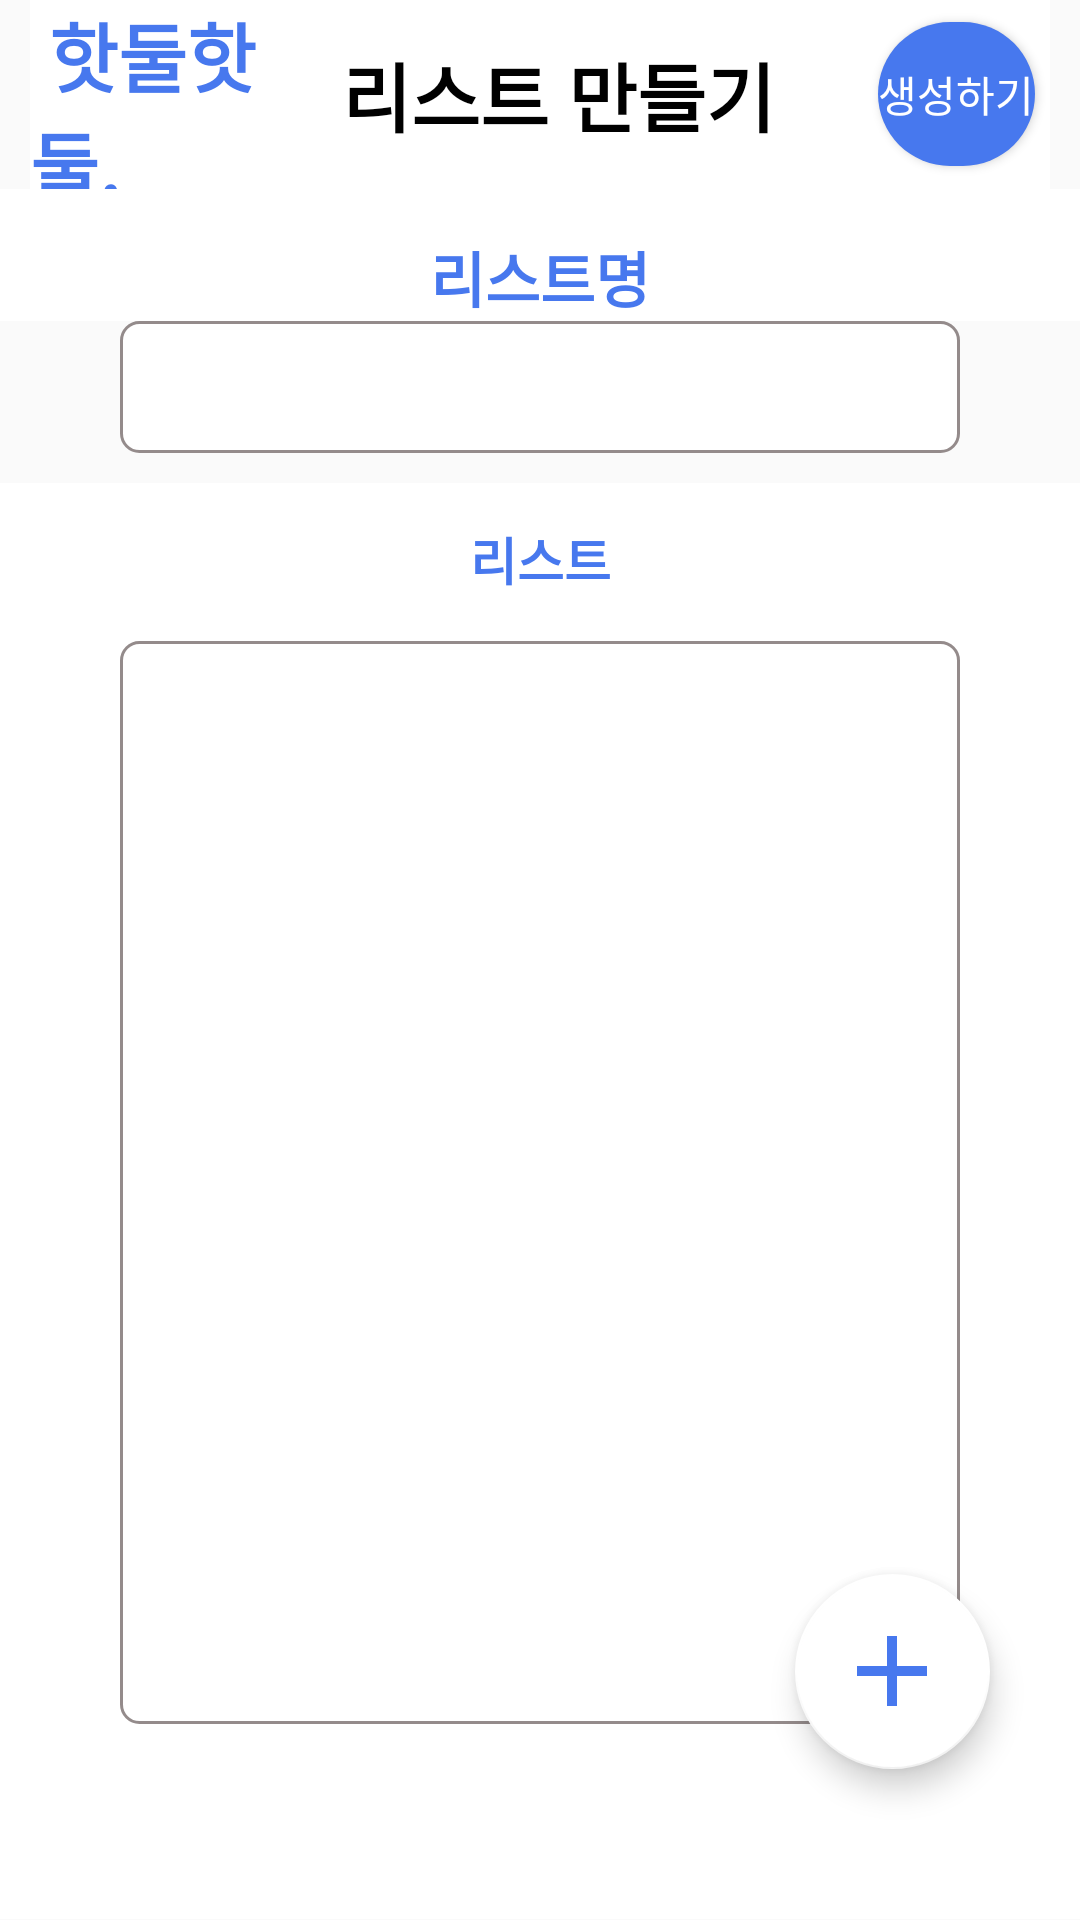

The Android layout XML behind this screen, and the referenced resources:
<!-- AndroidManifest.xml: application theme AppTheme -->
<!-- res/layout/main4_2_create_list.xml -->
<?xml version="1.0" encoding="utf-8"?>
<LinearLayout xmlns:android="http://schemas.android.com/apk/res/android"
    xmlns:tools="http://schemas.android.com/tools"
    android:layout_width="match_parent"
    android:layout_height="match_parent"
    xmlns:app="http://schemas.android.com/apk/res-auto"
    android:orientation="vertical">

    <LinearLayout
        android:layout_width="match_parent"
        android:layout_height="0dp"
        android:layout_marginLeft="10dp"
        android:layout_marginRight="10dp"
        android:layout_weight="1"
        android:background="#FFFFFF"
        android:orientation="horizontal">

        <TextView
            android:id="@+id/textView8"
            android:layout_width="0dp"
            android:layout_height="match_parent"
            android:layout_weight="6"
            android:gravity="center_vertical"
            android:text=" 핫둘핫둘,"
            android:textColor="#4778ee"
            android:textSize="25dp"
            android:textStyle="bold"></TextView>

        <TextView
            android:layout_width="0dp"
            android:layout_height="match_parent"
            android:layout_weight="10"
            android:gravity="center_vertical"
            android:text="리스트 만들기"
            android:textSize="25dp"
            android:textStyle="bold"></TextView>

        <Button
            android:id="@+id/CreateList_DoProfileList"
            android:layout_width="0dp"
            android:layout_height="wrap_content"
            android:layout_gravity="center"
            android:layout_marginLeft="5dp"
            android:layout_marginTop="5dp"
            android:layout_marginRight="5dp"
            android:layout_marginBottom="5dp"
            android:layout_weight="3"
            android:background="@drawable/edge_activated"
            android:scaleType="centerInside"
            android:text="생성하기"
            android:textColor="#ffffff">

        </Button>

    </LinearLayout>

    <TextView
        android:layout_width="match_parent"
        android:layout_height="0dp"
        android:layout_weight="0.7"
        android:background="#ffffff"
        android:gravity="bottom|center"
        android:text="리스트명"
        android:textColor="#4778ee"
        android:textSize="20sp"
        android:textStyle="bold"></TextView>

    <EditText
        android:id="@+id/CreateList_Name"
        android:layout_width="match_parent"
        android:layout_height="0dp"
        android:layout_marginLeft="40dp"
        android:layout_marginRight="40dp"
        android:layout_marginBottom="10dp"
        android:layout_weight="0.7"
        android:background="@drawable/edge"
        tools:ignore="TouchTargetSizeCheck,SpeakableTextPresentCheck"></EditText>

    <TextView
        android:layout_width="match_parent"
        android:layout_height="0dp"
        android:layout_weight="0.6"
        android:background="#ffffff"
        android:gravity="bottom|center"
        android:text="리스트"
        android:textColor="#4778ee"
        android:textSize="17sp"
        android:textStyle="bold"></TextView>


    <RelativeLayout
        android:layout_width="match_parent"
        android:layout_height="0dp"
        android:layout_weight="7"
        android:background="#ffffff"
        android:orientation="vertical">

        <ListView
            android:id="@+id/CreatList_ListView"
            android:layout_width="match_parent"
            android:layout_height="match_parent"
            android:layout_marginLeft="40dp"
            android:layout_marginTop="15dp"
            android:layout_marginRight="40dp"
            android:layout_marginBottom="65dp"
            android:background="@drawable/edge"
            android:divider="#FFFFFF" />

        <com.google.android.material.floatingactionbutton.FloatingActionButton
            android:id="@+id/exercise_plus_button"
            android:layout_width="wrap_content"
            android:layout_height="wrap_content"
            android:layout_alignParentEnd="true"
            android:layout_alignParentBottom="true"

            android:layout_marginStart="16dp"

            android:layout_marginTop="16dp"
            android:layout_marginEnd="30dp"
            android:layout_marginBottom="50dp"
            android:src="@drawable/ic_baseline_add_24"
            android:visibility="visible"
            app:backgroundTint="@color/colorPrimary"
            app:fabCustomSize="65dp"
            app:maxImageSize="40dp" />


    </RelativeLayout>


</LinearLayout>
<!-- resources referenced by this layout -->
<resources>
  <color name="colorPrimary">#ffffff</color>
  <!-- drawable edge (drawable) -->
  <?xml version="1.0" encoding="utf-8"?>
  <layer-list xmlns:android="http://schemas.android.com/apk/res/android" >
      <item>
          <shape android:shape="rectangle">
              <stroke android:width = "1dp"
                  android:color = "#FF948B8B"/>
              <solid android:color = "#FFFFFFFF"/>
              <corners android:radius="6dp"/>
          </shape>
      </item>
  </layer-list>
  <!-- drawable edge_activated (drawable) -->
  <?xml version="1.0" encoding="utf-8"?>
  <layer-list xmlns:android="http://schemas.android.com/apk/res/android">
  
      <item>
          <shape android:shape="rectangle">
  
              <solid android:color = "#4778ee"/>
              <corners android:radius="30dp"/>
          </shape>
      </item>
  </layer-list>
  <!-- drawable ic_baseline_add_24 (drawable) -->
  <vector android:height="24dp" android:tint="#4778EE"
      android:viewportHeight="24" android:viewportWidth="24"
      android:width="24dp" xmlns:android="http://schemas.android.com/apk/res/android">
      <path android:fillColor="@android:color/white" android:pathData="M19,13h-6v6h-2v-6H5v-2h6V5h2v6h6v2z"/>
  </vector>
  <style name="AppTheme" parent="Theme.AppCompat.Light">
          
          <item name="colorPrimary">@color/colorPrimary</item>
          <item name="colorPrimaryDark">@color/colorPrimaryDark</item>
          <item name="colorAccent">@color/colorAccent</item>
          <item name="android:textColor">#000000</item>
      </style>
  <color name="colorPrimaryDark">#ffffff</color>
  <color name="colorAccent">#03DAC5</color>
</resources>
